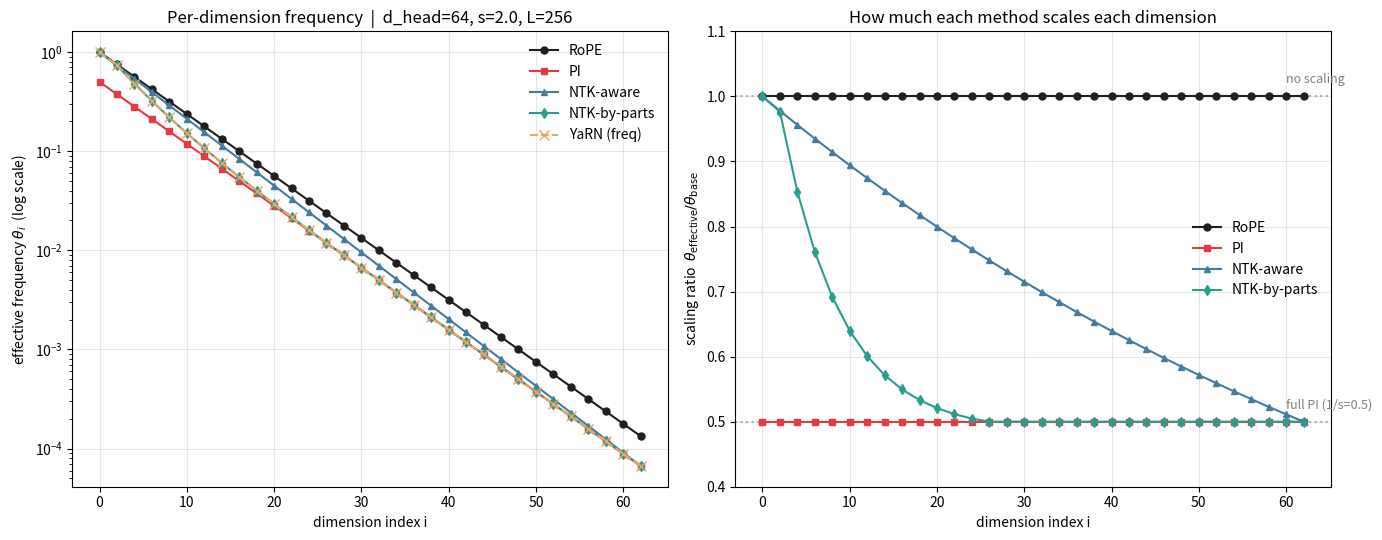

Write the Python code that produced this figure.
"""Plot per-dimension frequency scaling for each PE method.

The single most informative visualization of what each PE scaling method
actually does under the hood: how much it scales each dimension's rotation
frequency relative to plain RoPE.
"""
import math
import numpy as np
import matplotlib.pyplot as plt

# ---- match your GPTConfig defaults ----
d_head = 64
L = 256           # original context (= block_size for from-scratch training)
s = 2.0           # scale factor for extrapolation
base = 10000.0
alpha = 1.0
beta = 32.0

# ---- dimension pair indices: i = 0, 2, 4, ..., d-2 ----
i = np.arange(0, d_head, 2)

# ---- base RoPE frequencies ----
theta_base = np.exp(i * (-math.log(base) / d_head))

# ---- PI: divides positions by s, equivalent to scaling frequency by 1/s uniformly ----
theta_pi = theta_base / s

# ---- NTK-aware: scale the base ----
base_ntk = base * (s ** (d_head / (d_head - 2)))
theta_ntk_aware = np.exp(i * (-math.log(base_ntk) / d_head))

# ---- NTK-by-parts: per-dim γ ramp ----
cycles = L * theta_base / (2 * math.pi)
gamma = np.clip((cycles - alpha) / (beta - alpha), 0.0, 1.0)
theta_ntkbp = (1 - gamma) * (theta_base / s) + gamma * theta_base

# YaRN uses the same frequency mapping as NTK-by-parts (temperature affects amplitude only).
theta_yarn_freq = theta_ntkbp

# ---- plot ----
fig, axes = plt.subplots(1, 2, figsize=(14, 5.5))

colors = {
    "RoPE":         "#1f1f1f",
    "PI":           "#e63946",
    "NTK-aware":    "#457b9d",
    "NTK-by-parts": "#2a9d8f",
    "YaRN":         "#f4a261",
}

# Left panel: absolute frequency, log scale
ax = axes[0]
ax.semilogy(i, theta_base,      'o-', color=colors["RoPE"],         label="RoPE",         markersize=5)
ax.semilogy(i, theta_pi,        's-', color=colors["PI"],           label="PI",           markersize=5)
ax.semilogy(i, theta_ntk_aware, '^-', color=colors["NTK-aware"],    label="NTK-aware",    markersize=5)
ax.semilogy(i, theta_ntkbp,     'd-', color=colors["NTK-by-parts"], label="NTK-by-parts", markersize=5)
ax.semilogy(i, theta_yarn_freq, 'x--', color=colors["YaRN"],        label="YaRN (freq)",  markersize=7)
ax.set_xlabel("dimension index i")
ax.set_ylabel(r"effective frequency $\theta_i$  (log scale)")
ax.set_title(f"Per-dimension frequency  |  d_head={d_head}, s={s}, L={L}")
ax.grid(True, alpha=0.3)
ax.legend(frameon=False)

# Right panel: scaling ratio relative to plain RoPE
ax = axes[1]
ax.axhline(1.0,   color="gray", linestyle=":", alpha=0.6)
ax.axhline(1 / s, color="gray", linestyle=":", alpha=0.6)
ax.text(d_head - 4, 1.02,     "no scaling",    color="gray", fontsize=9)
ax.text(d_head - 4, 1/s + 0.02, f"full PI (1/s={1/s:g})", color="gray", fontsize=9)

ax.plot(i, theta_base      / theta_base, 'o-', color=colors["RoPE"],         label="RoPE",         markersize=5)
ax.plot(i, theta_pi        / theta_base, 's-', color=colors["PI"],           label="PI",           markersize=5)
ax.plot(i, theta_ntk_aware / theta_base, '^-', color=colors["NTK-aware"],    label="NTK-aware",    markersize=5)
ax.plot(i, theta_ntkbp     / theta_base, 'd-', color=colors["NTK-by-parts"], label="NTK-by-parts", markersize=5)

ax.set_xlabel("dimension index i")
ax.set_ylabel(r"scaling ratio  $\theta_\mathrm{effective} / \theta_\mathrm{base}$")
ax.set_title("How much each method scales each dimension")
ax.set_ylim(0.4, 1.1)
ax.grid(True, alpha=0.3)
ax.legend(frameon=False, loc="center right")

plt.tight_layout()
plt.savefig("pe_comparison.png", dpi=150, bbox_inches="tight")
plt.savefig("pe_comparison.svg", bbox_inches="tight")
print("Saved: pe_comparison.png, pe_comparison.svg")
